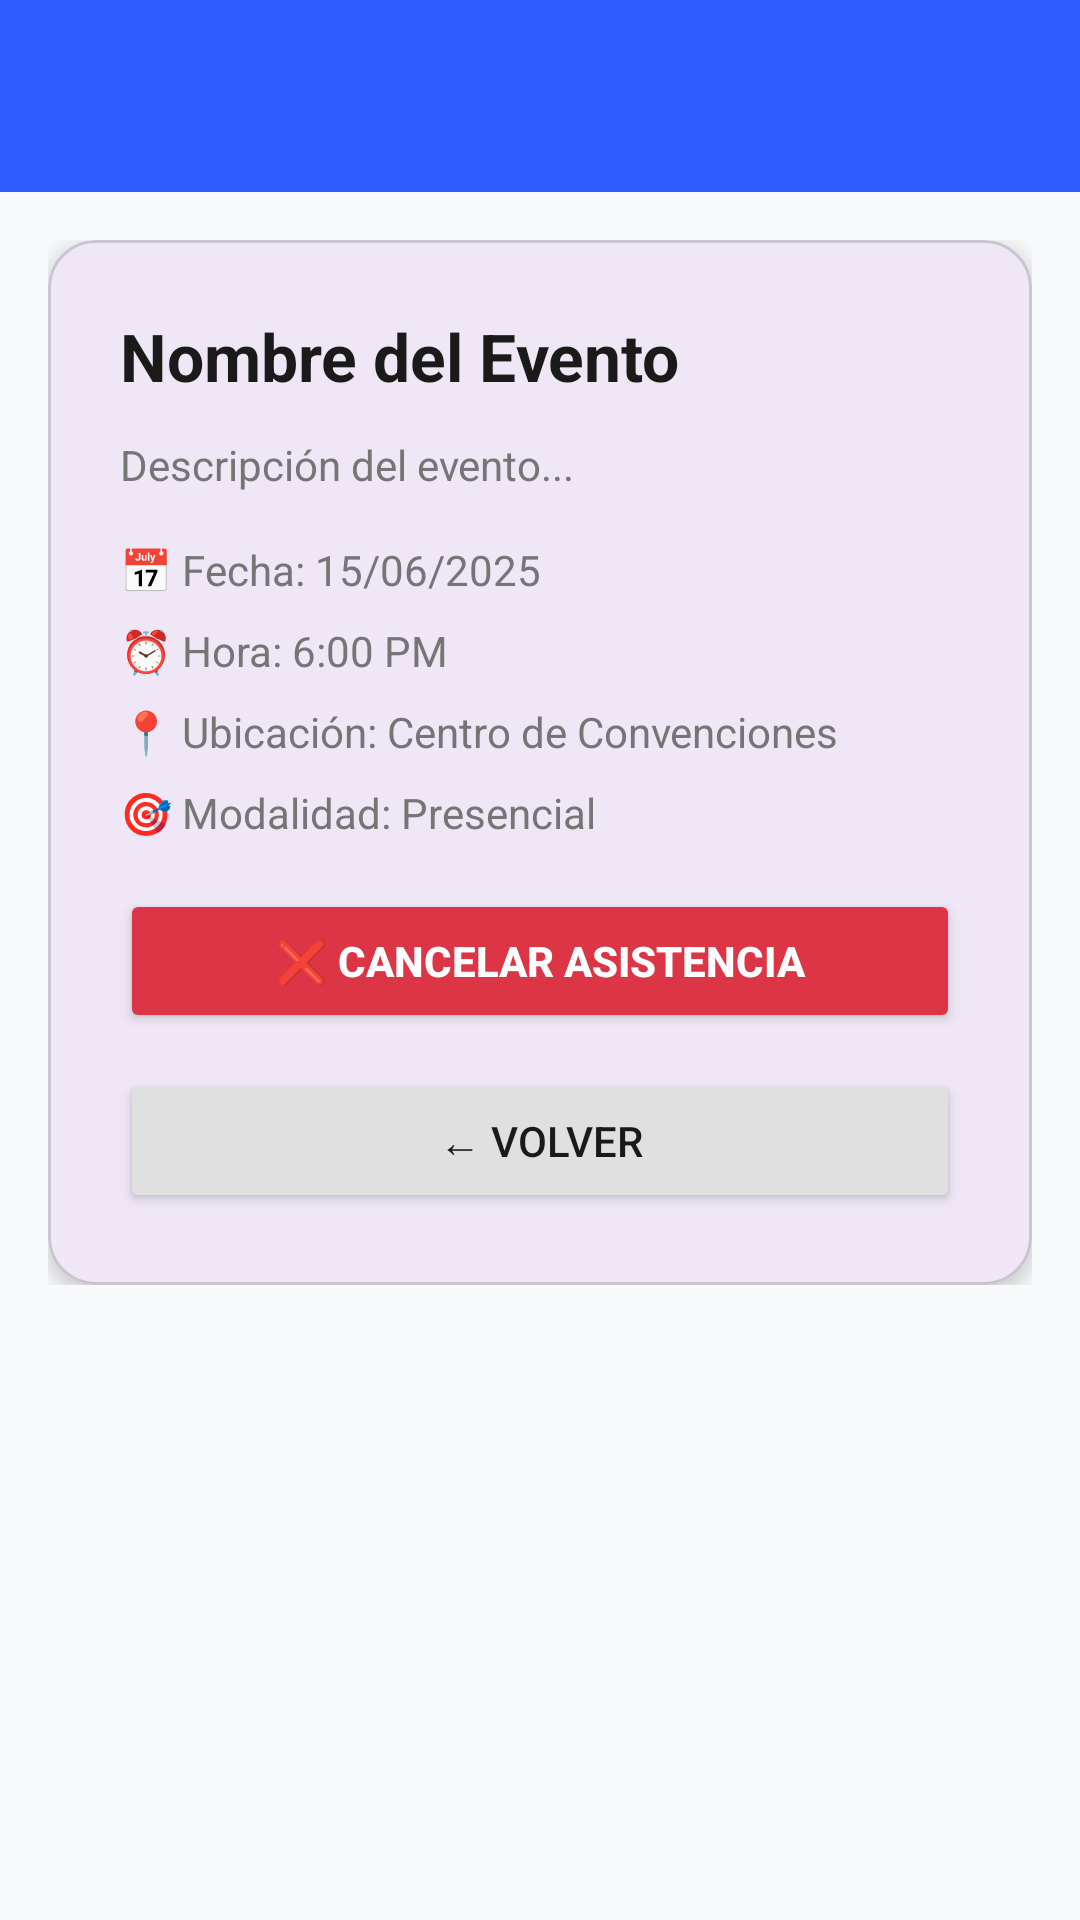

Layout XML and referenced resources for this Android screen:
<!-- AndroidManifest.xml: application theme Theme.ImpulsoLocalMovil -->
<!-- res/layout/activity_detalle_evento.xml -->
<?xml version="1.0" encoding="utf-8"?>
<ScrollView xmlns:android="http://schemas.android.com/apk/res/android"
    xmlns:app="http://schemas.android.com/apk/res-auto"
    android:layout_width="match_parent"
    android:layout_height="match_parent"
    android:background="#f8f9fa"
    android:fillViewport="true">

    <LinearLayout
        android:layout_width="match_parent"
        android:layout_height="wrap_content"
        android:orientation="vertical">

        
        <androidx.appcompat.widget.Toolbar
            android:id="@+id/toolbar"
            android:layout_width="match_parent"
            android:layout_height="?attr/actionBarSize"
            android:background="@color/primary"
            app:titleTextColor="@android:color/white"
            app:navigationIcon="@drawable/ic_back"
            app:navigationIconTint="@android:color/white" />

        <LinearLayout
            android:layout_width="match_parent"
            android:layout_height="wrap_content"
            android:orientation="vertical"
            android:padding="16dp">

            <com.google.android.material.card.MaterialCardView
                android:layout_width="match_parent"
                android:layout_height="wrap_content"
                app:cardCornerRadius="16dp"
                app:cardElevation="4dp">

                <LinearLayout
                    android:layout_width="match_parent"
                    android:layout_height="wrap_content"
                    android:orientation="vertical"
                    android:padding="24dp">

                    <TextView
                        android:id="@+id/tvNombre"
                        android:layout_width="wrap_content"
                        android:layout_height="wrap_content"
                        android:text="Nombre del Evento"
                        android:textSize="22sp"
                        android:textStyle="bold"
                        android:textColor="@color/text_primary"
                        android:layout_marginBottom="12dp" />

                    <TextView
                        android:id="@+id/tvDescripcion"
                        android:layout_width="wrap_content"
                        android:layout_height="wrap_content"
                        android:text="Descripción del evento..."
                        android:textSize="14sp"
                        android:textColor="@color/text_secondary"
                        android:lineHeight="22sp"
                        android:layout_marginBottom="16dp" />

                    <LinearLayout
                        android:layout_width="match_parent"
                        android:layout_height="wrap_content"
                        android:orientation="vertical"
                        android:layout_marginBottom="16dp">

                        <TextView
                            android:id="@+id/tvFecha"
                            android:layout_width="wrap_content"
                            android:layout_height="wrap_content"
                            android:text="📅 Fecha: 15/06/2025"
                            android:textSize="14sp"
                            android:textColor="@color/text_secondary"
                            android:layout_marginBottom="8dp" />

                        <TextView
                            android:id="@+id/tvHora"
                            android:layout_width="wrap_content"
                            android:layout_height="wrap_content"
                            android:text="⏰ Hora: 6:00 PM"
                            android:textSize="14sp"
                            android:textColor="@color/text_secondary"
                            android:layout_marginBottom="8dp" />

                        <TextView
                            android:id="@+id/tvUbicacion"
                            android:layout_width="wrap_content"
                            android:layout_height="wrap_content"
                            android:text="📍 Ubicación: Centro de Convenciones"
                            android:textSize="14sp"
                            android:textColor="@color/text_secondary"
                            android:layout_marginBottom="8dp" />

                        <TextView
                            android:id="@+id/tvTipo"
                            android:layout_width="wrap_content"
                            android:layout_height="wrap_content"
                            android:text="🎯 Modalidad: Presencial"
                            android:textSize="14sp"
                            android:textColor="@color/text_secondary" />

                    </LinearLayout>

                    
                    <Button
                        android:id="@+id/btnCancelarAsistencia"
                        android:layout_width="match_parent"
                        android:layout_height="48dp"
                        android:text="❌ Cancelar Asistencia"
                        android:backgroundTint="@color/error"
                        android:textColor="@android:color/white"
                        android:textStyle="bold"
                        android:layout_marginBottom="12dp" />

                    <Button
                        android:id="@+id/btnVolver"
                        android:layout_width="match_parent"
                        android:layout_height="48dp"
                        android:text="← Volver"
                        android:backgroundTint="@color/gray_light"
                        android:textColor="@color/text_primary" />

                </LinearLayout>

            </com.google.android.material.card.MaterialCardView>

        </LinearLayout>

    </LinearLayout>

</ScrollView>
<!-- resources referenced by this layout -->
<resources>
  <color name="error">#dc3545</color>
  <color name="gray_light">#E0E0E0</color>
  <color name="primary">#2E5BFF</color>
  <color name="text_primary">#1A1A1A</color>
  <color name="text_secondary">#757575</color>
  <style name="Theme.ImpulsoLocalMovil" parent="Base.Theme.ImpulsoLocalMovil" />
  <style name="Base.Theme.ImpulsoLocalMovil" parent="Theme.Material3.DayNight.NoActionBar">
          
          
      </style>
</resources>
